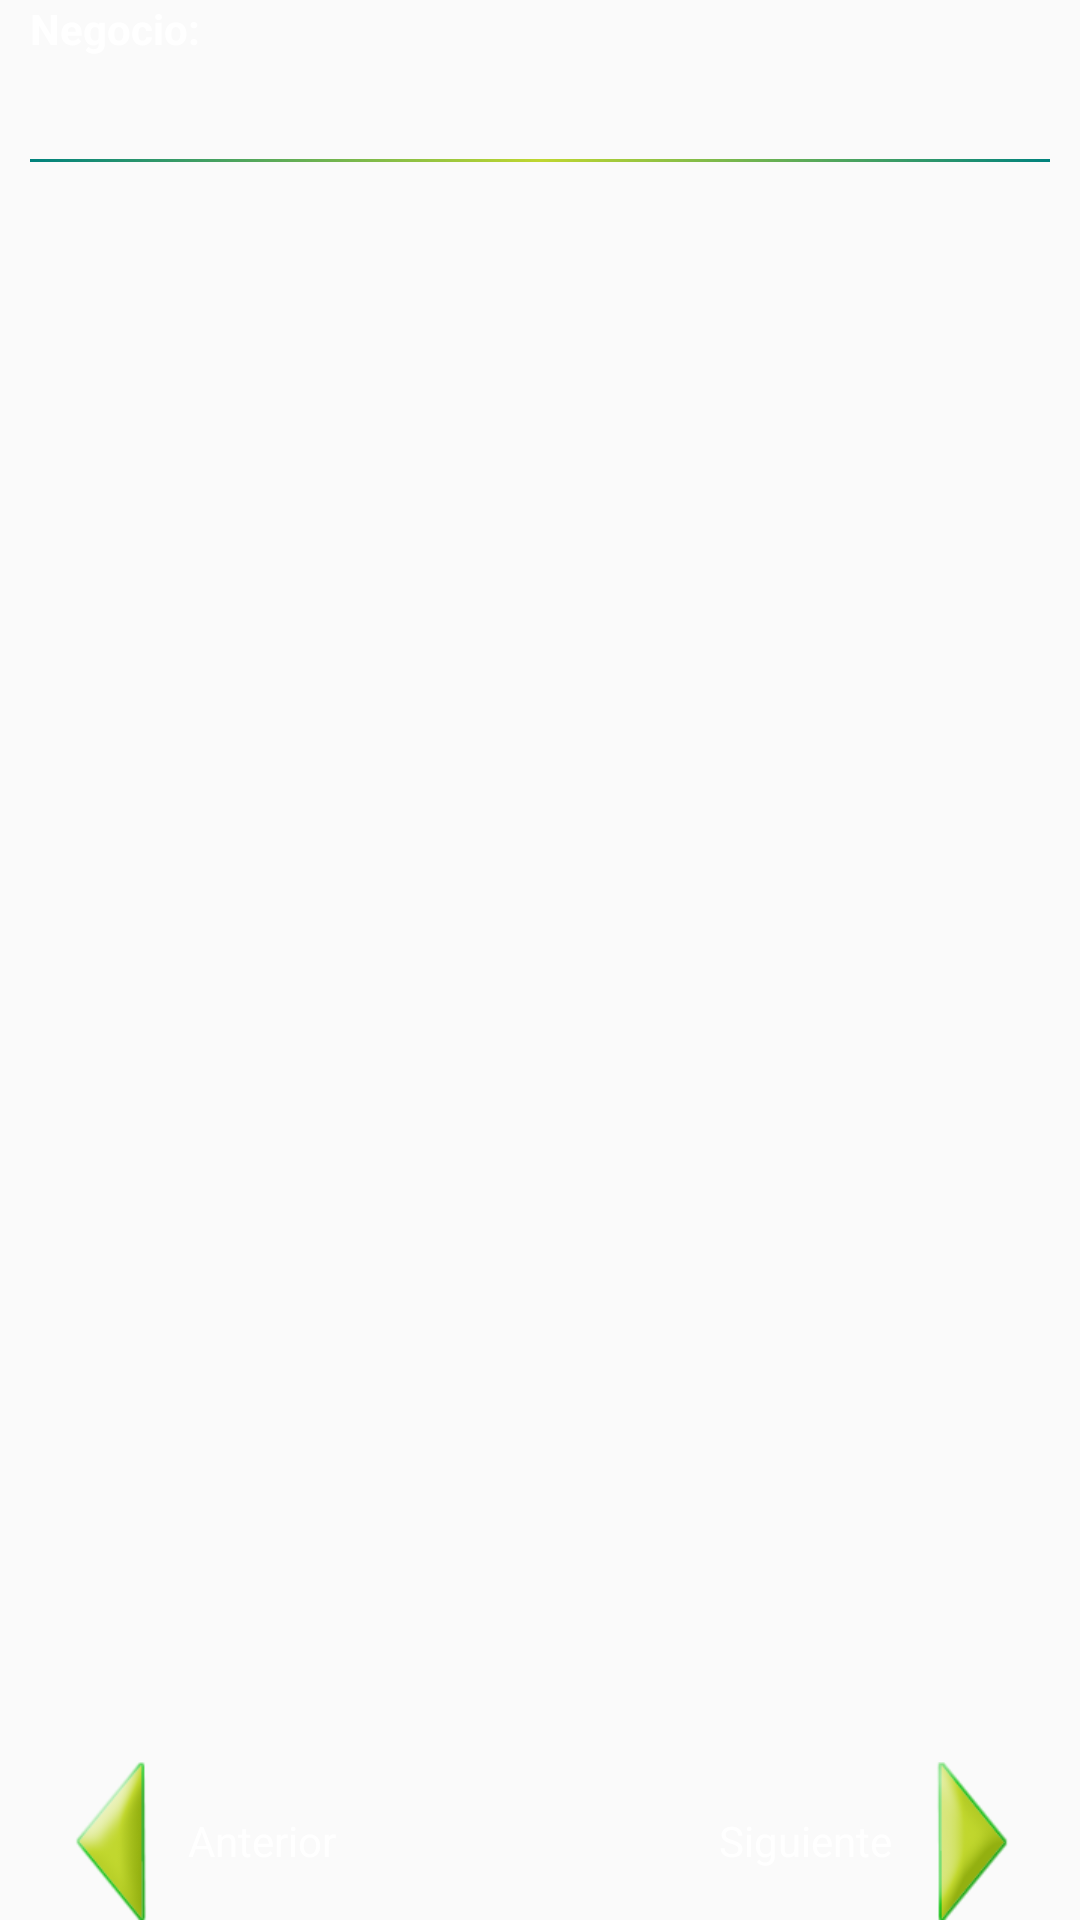

Produce the Android XML layout that renders to this screen, including the resource entries it uses.
<!-- AndroidManifest.xml: application theme Theme.SgprTheme -->
<!-- res/layout/fragment_presencia_marca.xml -->
<?xml version="1.0" encoding="utf-8"?>
<RelativeLayout xmlns:android="http://schemas.android.com/apk/res/android"
    android:layout_width="match_parent"
    android:layout_height="match_parent"
    android:orientation="vertical"
    android:paddingLeft="10dp"
    android:paddingRight="10dp" >

    <LinearLayout
        android:layout_width="match_parent"
        android:layout_height="wrap_content"
        android:id="@+id/ll_title"
        android:layout_alignParentTop="true" >

        <TextView
            android:id="@+id/tv_nombre_negocio_titulo"
            android:layout_width="wrap_content"
            android:layout_height="wrap_content"
            android:paddingRight="10dp"
            android:text="@string/negocio"
            android:textColor="@color/blanco"
            android:textStyle="bold" />

        <TextView
            android:id="@+id/tv_nombre_negocio"
            android:layout_width="wrap_content"
            android:layout_height="wrap_content"
            android:textColor="@color/blanco" />
    </LinearLayout>

    <TextView
            android:id="@+id/tv_pregunta_pm"
            android:layout_width="wrap_content"
            android:layout_height="wrap_content"
            android:textColor="@color/blanco"
            android:layout_below="@+id/ll_title"
            android:layout_marginTop="10dp"
            android:paddingBottom="5dp" />
    
    <View
	    android:layout_width="fill_parent"
	    android:id="@+id/divisor"
	    android:layout_height="1dp"
	    android:background="@drawable/divisor_horizontal"
	    android:layout_below="@+id/tv_pregunta_pm"
	    android:layout_marginBottom="5dp"/>
    
    <ListView
        android:id="@+id/lv_opciones_pm"
        android:layout_width="fill_parent"
        android:layout_height="fill_parent"
        android:clickable="true"
        android:layout_below="@+id/divisor"
        android:layout_above="@+id/rl_botones_pregunta_pm" >
    </ListView>

    <RelativeLayout
        android:id="@+id/rl_botones_pregunta_pm"
        android:layout_width="match_parent"
        android:layout_height="wrap_content"
        android:orientation="horizontal"
        android:paddingTop="5dp"
        android:layout_alignParentBottom="true"
        android:layout_alignParentLeft="true"
        android:layout_alignParentRight="true" >

        <TextView
            android:id="@+id/tv_boton_anterior_pm"
            android:layout_width="wrap_content"
            android:layout_height="wrap_content"
            android:drawableLeft="@drawable/ic_atras"
            android:gravity="center"
            android:paddingRight="30dp"
            android:text="@string/texto_boton_anterior"
            android:textColor="@color/blanco"
            android:layout_alignParentLeft="true" />

        <TextView
            android:id="@+id/tv_boton_siguiente_pm"
            android:layout_width="wrap_content"
            android:layout_height="wrap_content"
            android:layout_alignParentRight="true"
            android:drawableRight="@drawable/ic_siguiente"
            android:gravity="center"
            android:text="@string/texto_boton_siguiente"
            android:textColor="@color/blanco" />

    </RelativeLayout>
</RelativeLayout>
<!-- resources referenced by this layout -->
<resources>
  <color name="blanco">#FFFFFF</color>
  <!-- drawable divisor_horizontal (drawable) -->
  <?xml version="1.0" encoding="utf-8"?>
    
  <shape  
      xmlns:android="http://schemas.android.com/apk/res/android"
      android:shape="rectangle">
      <gradient
          android:angle="0"
          android:startColor="#FF00827D"
          android:endColor="#FF00827D"
          android:centerColor="@color/kolbi_verde_claro" />
  </shape>
  <string name="negocio">Negocio:</string>
  <string name="texto_boton_anterior">Anterior</string>
  <string name="texto_boton_siguiente">Siguiente</string>
  <color name="kolbi_verde_claro">#BFD630</color>
  <style name="Widget.SgprTheme.ActionBar" parent="Widget.AppCompat.Light.ActionBar.Solid.Inverse">
  	    <item name="android:background">@color/kolbi_verde</item>
  	    <item name="background">@color/kolbi_verde</item>
  	    <item name="titleTextStyle">@style/Theme.sgpr.ActionBar.TitleTextStyle</item>
  	</style>
  <style name="Sgpr.ActionBarTabStyle" parent="@style/Widget.AppCompat.Light.ActionBar.TabView">
  	    <item name="android:background">@drawable/tab_selector</item>
  	</style>
  <style name="Theme.sgpr.ActionBar.TitleTextStyle" parent="TextAppearance.AppCompat.Widget.ActionBar.Title">
          <item name="android:textColor">@color/blanco</item>
          <item name="android:textSize">@dimen/tamano_texto</item>
      </style>
  <style name="Sgpr.DropDownNav" parent="@android:style/Widget.Holo.Spinner">
      	<item name="android:popupBackground">@color/negro</item>
  	</style>
  <style name="Sgpr.ProgressBar.Horizontal.Custom" parent="android:Widget.ProgressBar.Horizontal">
  	  <item name="android:indeterminateOnly">false</item>
        <item name="android:progressDrawable">@drawable/degradado_loading_bar</item>
      </style>
  <style name="TabBar" parent="@style/Widget.AppCompat.ActionBar.TabBar">
          <item name="android:background">@color/negro</item>
          <item name="background">@color/negro</item>
      </style>
  <color name="kolbi_verde">#00948F</color>
  <!-- drawable tab_selector (drawable) -->
  <selector xmlns:android="http://schemas.android.com/apk/res/android">
      
      <item android:state_focused="false" android:state_selected="false" android:state_pressed="false" android:drawable="@color/tab_background" />
      <item android:state_focused="false" android:state_selected="true"  android:state_pressed="false" android:drawable="@drawable/selected_tab_background" />
  </selector>
  <dimen name="tamano_texto">16sp</dimen>
  <color name="negro">#000000</color>
  <color name="tab_background">#111111</color>
  <!-- drawable selected_tab_background (drawable) -->
  <?xml version="1.0" encoding="utf-8"?>
  <layer-list xmlns:android="http://schemas.android.com/apk/res/android">
      <item android:top="-4dp" android:left="-4dp" android:right="-4dp">
          <shape>
              <solid android:color="@color/tab_background"/>
              <stroke android:color="@color/kolbi_verde_claro" android:width="3dp"/>
          </shape>
      </item>
  </layer-list>
</resources>
